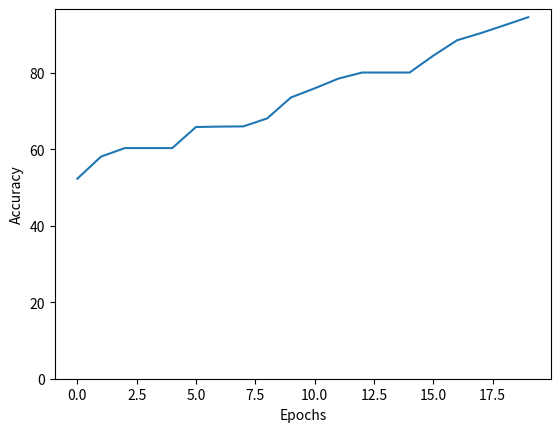

Write Python code to recreate this figure.
'''
[redacted]

TODO use pretrained weights for deployment

TODO    # frcnn
        # attention model

'''

import  matplotlib.pyplot as mp
import numpy as np

def buildNET(path):
    return 0

if __name__ =='__main__':
    x = np.arange(0,20)

    y= np.array([52.34, 58.12 , 60.35, 60.35, 60.35,
                 65.87, 65.97, 66.03, 68.12, 73.59,
                 75.98, 78.53,80.12, 80.12, 80.12,
                 84.53, 88.56, 90.43, 92.5, 94.6])
    mp.ylabel('Accuracy')
    mp.xlabel('Epochs')
    mp.plot(x,y)
    mp.ylim(ymin=0)
    mp.show()
